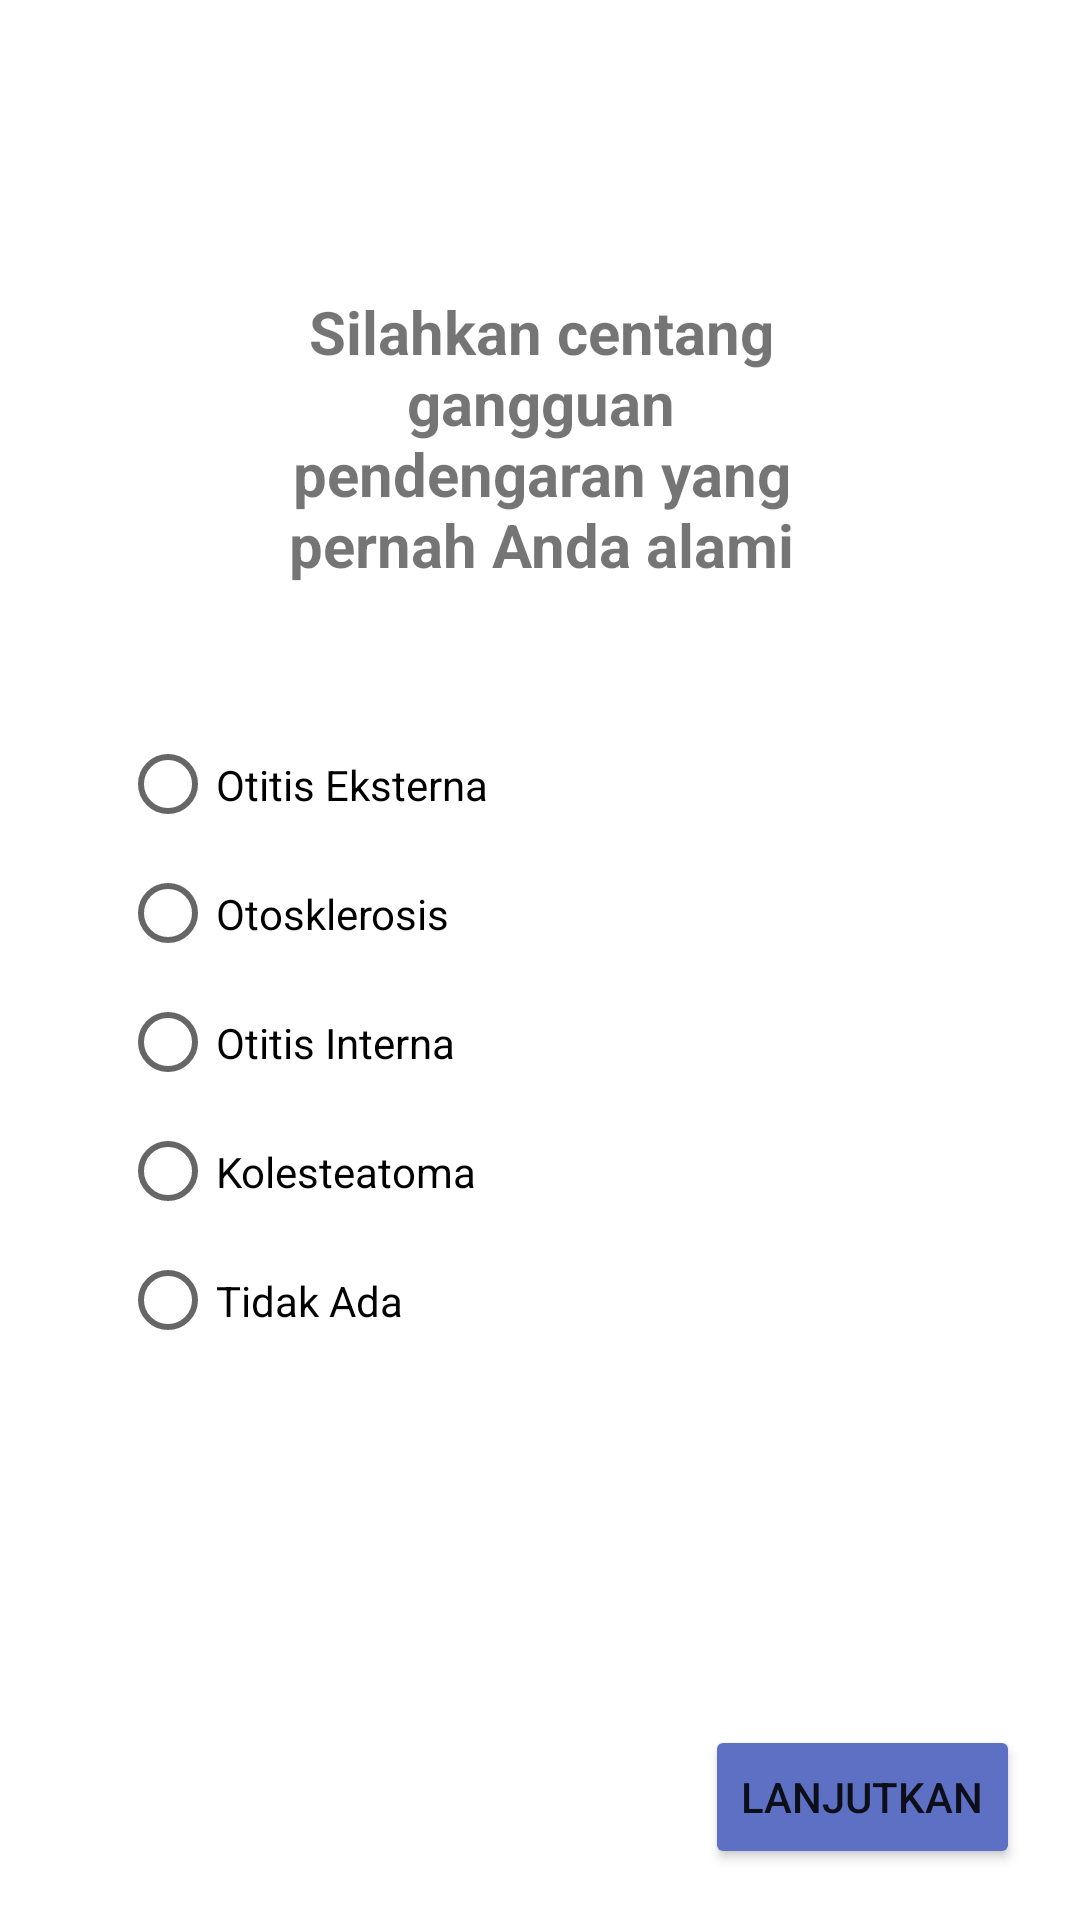

The Android layout XML behind this screen, and the referenced resources:
<!-- AndroidManifest.xml: application theme Theme.HearLimit -->
<!-- res/layout/activity_headphone.xml -->
<?xml version="1.0" encoding="utf-8"?>
<RelativeLayout xmlns:android="http://schemas.android.com/apk/res/android"
    android:layout_width="match_parent"
    android:layout_height="match_parent">

    <TextView
        android:id="@+id/assessment1"
        android:layout_width="236dp"
        android:layout_height="wrap_content"
        android:layout_alignParentStart="true"
        android:layout_alignParentTop="true"
        android:layout_alignParentEnd="true"
        android:layout_marginStart="87dp"
        android:layout_marginTop="97dp"
        android:layout_marginEnd="86dp"
        android:text="Silahkan centang gangguan pendengaran yang pernah Anda alami"
        android:textAlignment="center"
        android:textSize="20sp"
        android:textStyle="bold" />

    <RadioGroup
        android:id="@+id/radio_group"
        android:layout_width="match_parent"
        android:layout_below="@+id/assessment1"
        android:layout_height="wrap_content"
        android:orientation="vertical">

        <RadioButton
            android:id="@+id/radioButton2"
            android:layout_width="wrap_content"
            android:layout_height="33dp"
            android:layout_marginStart="40dp"
            android:layout_marginTop="50dp"
            android:layout_marginEnd="40dp"
            android:text="Otitis Eksterna" />

        <RadioButton
            android:id="@+id/radioButton3"
            android:layout_width="wrap_content"
            android:layout_height="33dp"
            android:layout_marginStart="40dp"
            android:layout_marginTop="10dp"
            android:layout_marginEnd="40dp"
            android:text="Otosklerosis" />

        <RadioButton
            android:id="@+id/radioButton4"
            android:layout_width="wrap_content"
            android:layout_height="33dp"
            android:layout_marginStart="40dp"
            android:layout_marginTop="10dp"
            android:layout_marginEnd="40dp"
            android:text="Otitis Interna" />

        <RadioButton
            android:id="@+id/radioButton5"
            android:layout_width="wrap_content"
            android:layout_height="33dp"
            android:layout_marginStart="40dp"
            android:layout_marginTop="10dp"
            android:layout_marginEnd="40dp"
            android:text="Kolesteatoma" />

        <RadioButton
            android:id="@+id/radioButton6"
            android:layout_width="wrap_content"
            android:layout_height="33dp"
            android:layout_marginStart="40dp"
            android:layout_marginTop="10dp"
            android:layout_marginEnd="40dp"
            android:text="Tidak Ada" />
    </RadioGroup>

    <Button
        android:id="@+id/lanjutbutton"
        android:layout_width="wrap_content"
        android:layout_height="wrap_content"
        android:layout_alignParentEnd="true"
        android:layout_alignParentBottom="true"
        android:layout_marginEnd="20dp"
        android:layout_marginBottom="17dp"
        android:backgroundTint="#5E70C4"
        android:text="Lanjutkan" />

</RelativeLayout>
<!-- resources referenced by this layout -->
<resources>
  <style name="Theme.HearLimit" parent="Theme.MaterialComponents.DayNight.DarkActionBar">
          
          <item name="colorPrimary">@color/purple_500</item>
          <item name="colorPrimaryVariant">@color/purple_700</item>
          <item name="colorOnPrimary">@color/white</item>
          
          <item name="colorSecondary">@color/teal_200</item>
          <item name="colorSecondaryVariant">@color/teal_700</item>
          <item name="colorOnSecondary">@color/black</item>
          
          <item name="android:statusBarColor">?attr/colorPrimaryVariant</item>
          
      </style>
  <color name="purple_500">#FF6200EE</color>
  <color name="purple_700">#FF3700B3</color>
  <color name="white">#FFFFFFFF</color>
  <color name="teal_200">#FF03DAC5</color>
  <color name="teal_700">#FF018786</color>
  <color name="black">#FF000000</color>
</resources>
